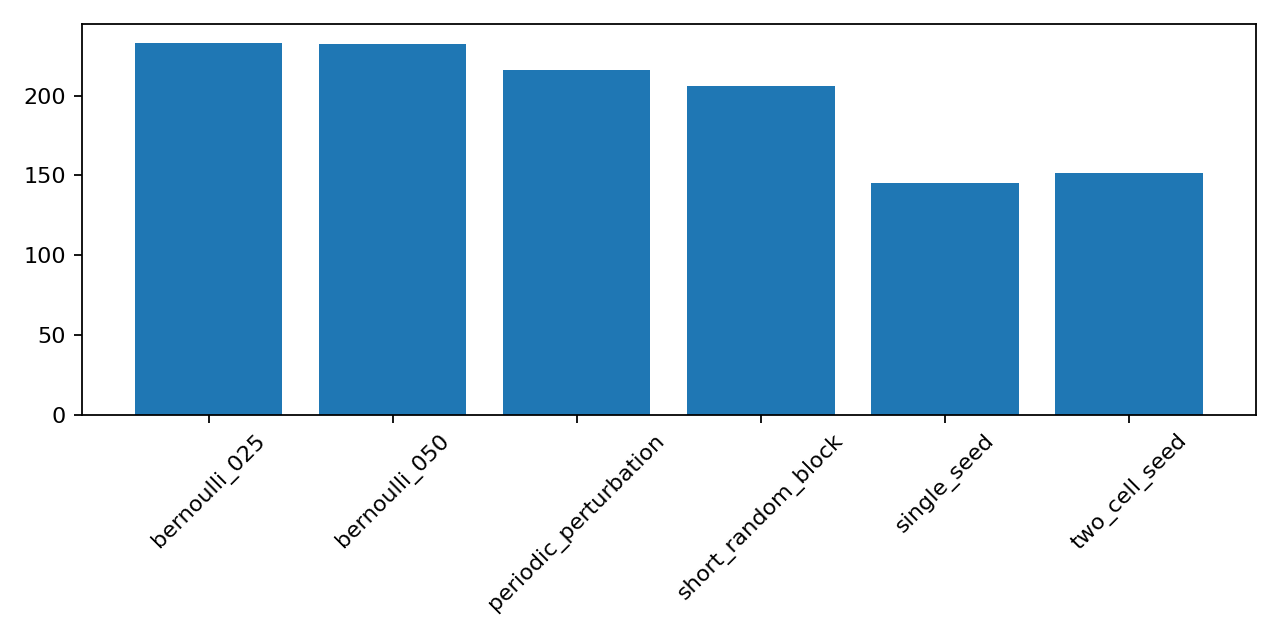

The data file committed next to this chart (first rows):
rule, ic_family, active_fraction_mean, active_fraction_final, symbol_entropy_mean, extinction_rate, all_zero_attractor_rate, all_one_attractor_rate, global_fixed_point_rate, global_periodic_rate, localized_component_lifetime_mean, localized_component_lifetime_max, component_size_median, component_size_entropy, persistent_component_count, recurrence_up_to_shift, motif_survival_depth, motif_material_turnover, translation_velocity_estimate, period_estimate, pattern_background_contrast, local_entropy_inside_pattern, local_entropy_outside_pattern, signal_to_background_ratio
0, bernoulli_050, 0.001928, 0.0, 0.003879, 1.0, 1.0, 0.0, 1.0, 1.0, 4.0, 4.0, 1.0, 1.948, 0.0, 1.0, 0.01562, 0.0, -0.0625, 1.0, 0.0, 0.001928, 0.9981, 0.0
0, bernoulli_025, 0.0009604, 0.0, 0.003126, 1.0, 1.0, 0.0, 1.0, 1.0, 4.0, 4.0, 1.0, 1.063, 0.0, 1.0, 0.01562, 0.0, -0.0625, 1.0, 0.0, 0.0009604, 0.999, 0.0
0, single_seed, 1.5199416342412452e-05, 0.0, 0.0001435, 1.0, 1.0, 0.0, 1.0, 1.0, 4.0, 4.0, 1.0, -0.0, 0.0, 1.0, 0.01562, 0.0, -0.0625, 1.0, 0.0, 1.5199416342412452e-05, 1, 0.0
0, two_cell_seed, 3.0398832684824903e-05, 0.0, 0.0002565, 1.0, 1.0, 0.0, 1.0, 1.0, 4.0, 4.0, 2.0, -0.0, 0.0, 1.0, 0.01562, 0.0, -0.0625, 1.0, 0.0, 3.0398832684824903e-05, 1, 0.0
0, short_random_block, 0.0001235, 0.0, 0.0007751, 1.0, 1.0, 0.0, 1.0, 1.0, 4.0, 4.0, 1.0, 1.8, 0.0, 1.0, 0.01562, 0.0, -0.0625, 1.0, 0.0, 0.0001235, 0.9999, 0.0
0, periodic_perturbation, 0.001942, 0.0, 0.003891, 1.0, 1.0, 0.0, 1.0, 1.0, 4.0, 4.0, 1.0, 0.05222, 0.0, 1.0, 0.01562, 0.0, -0.0625, 1.0, 0.0, 0.001942, 0.9981, 0.0
8, bernoulli_050, 0.002404, 0.0, 0.005982, 1.0, 1.0, 0.0, 1.0, 1.0, 4.0, 4.0, 1.0, 1.973, 0.0, 1.0, 0.01562, 0.0, -0.0625, 1.0, 0.0, 0.002404, 0.9976, 0.0
8, bernoulli_025, 0.001173, 0.0, 0.004233, 1.0, 1.0, 0.0, 1.0, 1.0, 4.0, 4.0, 1.0, 1.08, 0.0, 1.0, 0.01562, 0.0, -0.0625, 1.0, 0.0, 0.001173, 0.9988, 0.0
8, single_seed, 1.5199416342412452e-05, 0.0, 0.0001435, 1.0, 1.0, 0.0, 1.0, 1.0, 4.0, 4.0, 1.0, -0.0, 0.0, 1.0, 0.01562, 0.0, -0.0625, 1.0, 0.0, 1.5199416342412452e-05, 1, 0.0
8, two_cell_seed, 4.5598249027237355e-05, 0.0, 0.0004, 1.0, 1.0, 0.0, 1.0, 1.0, 4.0, 4.0, 2.0, -0.0, 0.0, 1.0, 0.01562, 0.0, -0.0625, 1.0, 0.0, 4.5598249027237355e-05, 1, 0.0
8, short_random_block, 0.0001558, 0.0, 0.001026, 1.0, 1.0, 0.0, 1.0, 1.0, 4.0, 4.0, 1.0, 1.849, 0.0, 1.0, 0.01562, 0.0, -0.0625, 1.0, 0.0, 0.0001558, 0.9998, 0.0
8, periodic_perturbation, 0.001964, 0.0, 0.004031, 1.0, 1.0, 0.0, 1.0, 1.0, 4.0, 4.0, 1.0, 0.07145, 0.0, 1.0, 0.01562, 0.0, -0.0625, 1.0, 0.0, 0.001964, 0.998, 0.0
1, bernoulli_050, 0.4406, 0.7625, 0.6517, 0.0, 0.0, 0.0, 0.0, 1.0, 260.0, 260.0, 8.0, 4.824, 1.0, 1.0, 1.016, 0.0, 0.0, 2.0, 1.0, 0.4406, 0.5594, 3.083
1, bernoulli_025, 0.3961, 0.3743, 0.9584, 0.0, 0.0, 0.0, 0.0, 1.0, 260.0, 260.0, 2.0, 2.938, 1.0, 1.0, 1.016, 0.0, 0.0, 2.0, 1.0, 0.3961, 0.6039, 17.46
1, single_seed, 0.4942, 0.003906, 0.06432, 0.0, 0.0, 0.0, 0.0, 1.0, 260.0, 260.0, 1.0, -0.0, 1.0, 1.0, 1.016, 0.0, 0.0, 2.0, 1.0, 0.4942, 0.5058, 2.032
1, two_cell_seed, 0.4942, 0.007812, 0.09092, 0.0, 0.0, 0.0, 0.0, 1.0, 260.0, 260.0, 2.0, -0.0, 1.0, 1.0, 1.016, 0.0, 0.0, 2.0, 1.0, 0.4942, 0.5058, 2.048
1, short_random_block, 0.4918, 0.04303, 0.2759, 0.0, 0.0, 0.0, 0.0, 1.0, 260.0, 260.0, 4.0, 3.773, 1.0, 1.0, 1.016, 0.0, 0.0, 2.0, 1.0, 0.4918, 0.5082, 2.217
1, periodic_perturbation, 0.5, 1.0, 0.003891, 0.0, 0.0, 1.0, 0.0, 1.0, 4.0, 4.0, 1.0, 0.05039, 0.0, 1.0, 0.01562, 0.0, -0.0625, 2.0, 0.0, 0.5, 0.5, 0.0
4, bernoulli_050, 0.125, 0.1235, 0.5377, 0.0, 0.0, 0.0, 1.0, 1.0, 258.6, 260.0, 1.0, 0.1442, 1.0, 1.0, 1.016, 0.0, 0.0, 1.0, 1.0, 0.125, 0.875, 43.83
4, bernoulli_025, 0.1401, 0.1396, 0.5818, 0.0, 0.0, 0.0, 1.0, 1.0, 259.2, 260.0, 1.0, 0.05095, 1.0, 1.0, 1.016, 0.0, 0.0, 1.0, 1.0, 0.1401, 0.8599, 50
4, single_seed, 0.003906, 0.003906, 0.03687, 0.0, 0.0, 0.0, 1.0, 1.0, 260.0, 260.0, 1.0, -0.0, 1.0, 1.0, 1.016, 0.0, 0.0, 1.0, 1.0, 0.003906, 0.9961, 1000000000
4, two_cell_seed, 3.0398832684824903e-05, 0.0, 0.0002565, 1.0, 1.0, 0.0, 1.0, 1.0, 4.0, 4.0, 2.0, -0.0, 0.0, 1.0, 0.01562, 0.0, -0.0625, 1.0, 0.0, 3.0398832684824903e-05, 1, 0.0
4, short_random_block, 0.008458, 0.008362, 0.06654, 0.1562, 0.1562, 0.0, 1.0, 1.0, 219.9, 260.0, 1.0, 0.1419, 0.8438, 1.0, 1.016, 0.0, -0.009766, 1.0, 0.8438, 0.008458, 0.9915, 139.4
4, periodic_perturbation, 0.4929, 0.4929, 0.9998, 0.0, 0.0, 0.0, 1.0, 1.0, 260.0, 260.0, 1.0, 0.00146, 1.0, 1.0, 1.016, 0.0, 0.0, 1.0, 1.0, 0.4929, 0.5071, 260.6
7, bernoulli_050, 0.4684, 0.5552, 0.9628, 0.0, 0.0, 0.0, 0.0, 0.0, 259.9, 260.0, 6.0, 4.298, 1.0, 0.5686, 1.016, 0.494, -0.004761, 0.0, 1.0, 0.4684, 0.5316, 9.229
7, bernoulli_025, 0.4773, 0.163, 0.678, 0.0, 0.0, 0.0, 0.0, 0.0, 220.7, 260.0, 3.0, 2.753, 1.0, 0.7568, 1.016, 0.2766, -0.0116, 0.0, 1.0, 0.4773, 0.5227, 3.133
7, single_seed, 0.4981, 0.0, 0.000287, 1.0, 1.0, 0.0, 0.0, 1.0, 4.0, 4.0, 1.0, -0.0, 0.0, 1.0, 0.01562, 0.0, -0.0625, 2.0, 0.0, 0.4981, 0.5019, 0.0
7, two_cell_seed, 0.4961, 0.007812, 0.0789, 0.0, 0.0, 0.0, 0.0, 0.0, 256.0, 256.0, 2.0, -0.0, 1.0, 0.9844, 1.0, 0.01562, -0.0625, 0.0, 1.0, 0.4961, 0.5039, 2.04
7, short_random_block, 0.4959, 0.03033, 0.1943, 0.1562, 0.1562, 0.0, 0.0, 0.1562, 210.1, 260.0, 5.0, 3.735, 0.8438, 0.9393, 1.016, 0.06067, -0.0625, 0.0, 0.8438, 0.4959, 0.5041, 1.803
7, periodic_perturbation, 0.4991, 0.5469, 0.6969, 0.4531, 0.4531, 0.5469, 0.0, 1.0, 249.8, 252.0, 1.0, 0.03135, 1.0, 0.7617, 0.9844, 0.2383, -0.0625, 2.0, 0.0, 0.4991, 0.5009, 0.0
19, bernoulli_050, 0.4999, 0.5986, 0.9625, 0.0, 0.0, 0.0, 0.0, 1.0, 260.0, 260.0, 5.0, 3.792, 1.0, 1.0, 1.016, 0.0, 0.0, 2.0, 1.0, 0.4999, 0.5001, 8.838
19, bernoulli_025, 0.4987, 0.2156, 0.7428, 0.0, 0.0, 0.0, 0.0, 1.0, 259.4, 260.0, 3.0, 2.553, 1.0, 1.0, 1.016, 0.0, 0.0, 2.0, 1.0, 0.4987, 0.5013, 3.467
19, single_seed, 0.4981, 0.0, 0.000287, 1.0, 1.0, 0.0, 0.0, 1.0, 4.0, 4.0, 1.0, -0.0, 0.0, 1.0, 0.01562, 0.0, -0.0625, 2.0, 0.0, 0.4981, 0.5019, 0.0
19, two_cell_seed, 0.4981, 0.007812, 0.06591, 0.0, 0.0, 0.0, 0.0, 1.0, 260.0, 260.0, 2.0, -0.0, 1.0, 1.0, 1.016, 0.0, 0.0, 2.0, 1.0, 0.4981, 0.5019, 2.032
19, short_random_block, 0.4982, 0.03638, 0.2198, 0.0, 0.0, 0.0, 0.0, 1.0, 260.0, 260.0, 4.0, 3.188, 1.0, 1.0, 1.016, 0.0, 0.0, 2.0, 1.0, 0.4982, 0.5018, 2.156
19, periodic_perturbation, 0.5, 0.9922, 0.06172, 0.0, 0.0, 0.5, 0.0, 1.0, 132.0, 260.0, 1.0, 0.7774, 0.5, 1.0, 1.016, 0.0, -0.03125, 2.0, 0.5, 0.5, 0.5, 1.016
5, bernoulli_050, 0.4361, 0.6148, 0.8869, 0.0, 0.0, 0.0, 0.0, 1.0, 260.0, 260.0, 1.0, 2.12, 1.0, 1.0, 1.016, 0.0, 0.0, 2.0, 1.0, 0.4361, 0.5639, 5.456
5, bernoulli_025, 0.4285, 0.2959, 0.9278, 0.0, 0.0, 0.0, 0.0, 1.0, 260.0, 260.0, 1.0, 1.156, 1.0, 1.0, 1.016, 0.0, 0.0, 2.0, 1.0, 0.4285, 0.5715, 7.235
5, single_seed, 0.4961, 0.003906, 0.05134, 0.0, 0.0, 0.0, 0.0, 1.0, 260.0, 260.0, 1.0, -0.0, 1.0, 1.0, 1.016, 0.0, 0.0, 2.0, 1.0, 0.4961, 0.5039, 2.024
5, two_cell_seed, 0.4942, 0.007812, 0.09092, 0.0, 0.0, 0.0, 0.0, 1.0, 260.0, 260.0, 2.0, -0.0, 1.0, 1.0, 1.016, 0.0, 0.0, 2.0, 1.0, 0.4942, 0.5058, 2.048
5, short_random_block, 0.4922, 0.03601, 0.2472, 0.0, 0.0, 0.0, 0.0, 1.0, 260.0, 260.0, 1.0, 1.993, 1.0, 1.0, 1.016, 0.0, 0.0, 2.0, 1.0, 0.4922, 0.5078, 2.182
5, periodic_perturbation, 0.4961, 0.4995, 0.9999, 0.0, 0.0, 0.0, 0.5625, 1.0, 260.0, 260.0, 1.0, 0.05938, 1.0, 1.0, 1.016, 0.0, 0.0, 1.0, 1.0, 0.4961, 0.5039, 193.5
12, bernoulli_050, 0.2528, 0.2518, 0.8138, 0.0, 0.0, 0.0, 1.0, 1.0, 259.8, 260.0, 1.0, 0.08038, 1.0, 1.0, 1.016, 0.0, 0.0, 1.0, 1.0, 0.2528, 0.7472, 62.09
12, bernoulli_025, 0.1865, 0.1863, 0.6923, 0.0, 0.0, 0.0, 1.0, 1.0, 260.0, 260.0, 1.0, 0.04123, 1.0, 1.0, 1.016, 0.0, 0.0, 1.0, 1.0, 0.1865, 0.8135, 51.99
12, single_seed, 0.003906, 0.003906, 0.03687, 0.0, 0.0, 0.0, 1.0, 1.0, 260.0, 260.0, 1.0, -0.0, 1.0, 1.0, 1.016, 0.0, 0.0, 1.0, 1.0, 0.003906, 0.9961, 1000000000
12, two_cell_seed, 0.003921, 0.003906, 0.03699, 0.0, 0.0, 0.0, 1.0, 1.0, 260.0, 260.0, 1.0, 0.1147, 1.0, 1.0, 1.016, 0.0, 0.0, 1.0, 1.0, 0.003921, 0.9961, 1000000000
12, short_random_block, 0.0169, 0.01685, 0.1221, 0.0, 0.0, 0.0, 1.0, 1.0, 260.0, 260.0, 1.0, 0.07599, 1.0, 1.0, 1.016, 0.0, 0.0, 1.0, 1.0, 0.0169, 0.9831, 173.2
12, periodic_perturbation, 0.4961, 0.4961, 1, 0.0, 0.0, 0.0, 1.0, 1.0, 260.0, 260.0, 1.0, 0.001702, 1.0, 1.0, 1.016, 0.0, 0.0, 1.0, 1.0, 0.4961, 0.5039, 1000000000
2, bernoulli_050, 0.1279, 0.1264, 0.5478, 0.0, 0.0, 0.0, 0.0, 0.0, 247.6, 260.0, 1.0, 0.1414, 1.0, 0.8041, 1.016, 0.225, -0.03394, 0.0, 1.0, 0.1279, 0.8721, 67.49
2, bernoulli_025, 0.1414, 0.141, 0.5866, 0.0, 0.0, 0.0, 0.0, 0.0, 255.9, 260.0, 1.0, 0.0512, 1.0, 0.786, 1.016, 0.2393, -0.03455, 0.0, 1.0, 0.1414, 0.8586, 74.41
2, single_seed, 0.003906, 0.003906, 0.03687, 0.0, 0.0, 0.0, 0.0, 0.0, 132.0, 132.0, 1.0, -0.0, 1.0, 0.9922, 0.5156, 0.007812, -0.0625, 0.0, 1.0, 0.003906, 0.9961, 1000000000
2, two_cell_seed, 0.003921, 0.003906, 0.03699, 0.0, 0.0, 0.0, 0.0, 0.0, 132.0, 132.0, 1.0, 0.1147, 1.0, 0.9922, 0.5156, 0.007812, -0.0625, 0.0, 1.0, 0.003921, 0.9961, 1000000000
2, short_random_block, 0.009354, 0.009277, 0.07518, 0.0, 0.0, 0.0, 0.0, 0.0, 127.6, 136.0, 1.0, 0.1158, 1.0, 0.9814, 0.5312, 0.01855, -0.0625, 0.0, 1.0, 0.009354, 0.9906, 250.2
2, periodic_perturbation, 0.005837, 0.003906, 0.03672, 0.5, 0.5, 0.0, 0.5, 0.5, 67.62, 136.0, 1.0, 0.04721, 0.5, 0.9922, 0.5312, 0.007812, -0.0625, 0.5, 0.5, 0.005837, 0.9942, 128
3, bernoulli_050, 0.4373, 0.6243, 0.8788, 0.0, 0.0, 0.0, 0.0, 0.0, 260.0, 260.0, 3.0, 3.538, 1.0, 0.5869, 1.016, 0.4703, -0.01306, 0.0, 1.0, 0.4373, 0.5627, 5.239
3, bernoulli_025, 0.4293, 0.3015, 0.9307, 0.0, 0.0, 0.0, 0.0, 0.0, 260.0, 260.0, 1.0, 2.066, 1.0, 0.6316, 1.016, 0.4191, -0.008301, 0.0, 1.0, 0.4293, 0.5707, 7.404
3, single_seed, 0.4961, 0.003906, 0.05134, 0.0, 0.0, 0.0, 0.0, 0.0, 256.0, 256.0, 1.0, -0.0, 1.0, 0.9922, 1.0, 0.007812, -0.0625, 0.0, 1.0, 0.4961, 0.5039, 2.024
3, two_cell_seed, 0.4961, 0.007812, 0.0789, 0.0, 0.0, 0.0, 0.0, 0.0, 256.0, 256.0, 2.0, -0.0, 1.0, 0.9844, 1.0, 0.01562, -0.0625, 0.0, 1.0, 0.4961, 0.5039, 2.04
3, short_random_block, 0.4932, 0.03949, 0.2574, 0.0, 0.0, 0.0, 0.0, 0.0, 244.8, 260.0, 3.0, 3.114, 1.0, 0.921, 1.016, 0.07898, -0.0625, 0.0, 1.0, 0.4932, 0.5068, 2.194
3, periodic_perturbation, 0.4979, 0.9915, 0.05347, 0.0, 0.0, 0.4531, 0.0, 0.4531, 144.0, 260.0, 1.0, 0.8008, 0.5469, 0.9829, 1.016, 0.01709, -0.0625, 0.0, 0.5469, 0.4979, 0.5021, 1.108
... 1,476 more rows
